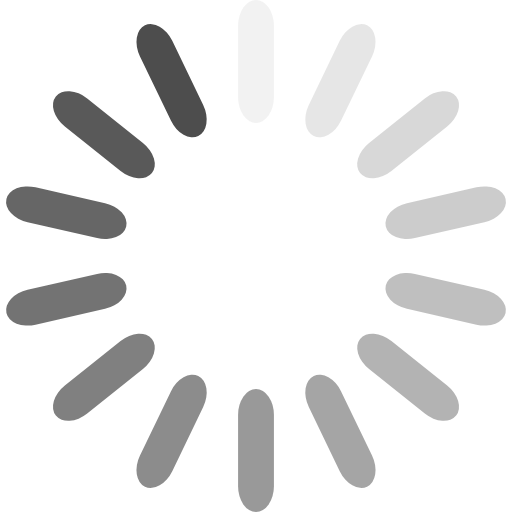
t = 0.00 s
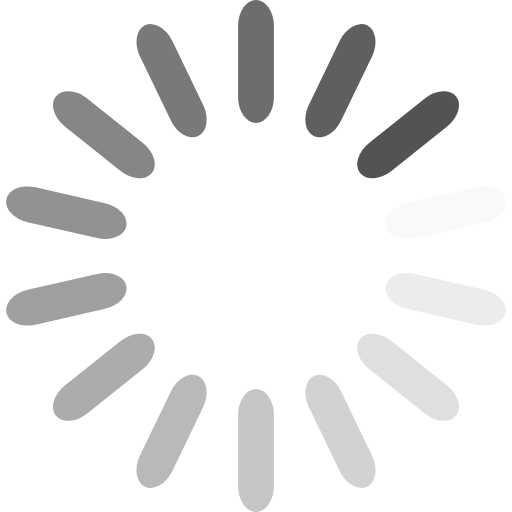
t = 0.25 s
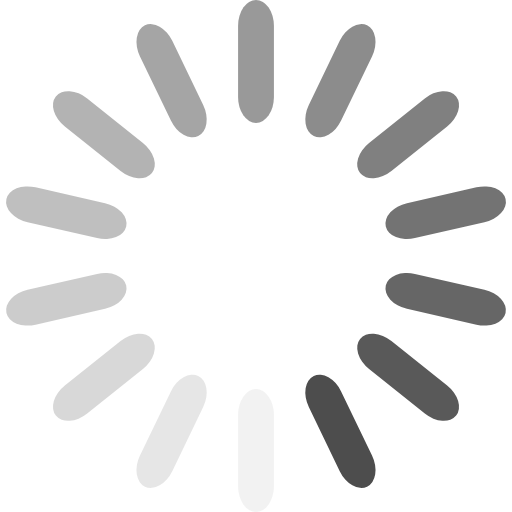
t = 0.50 s
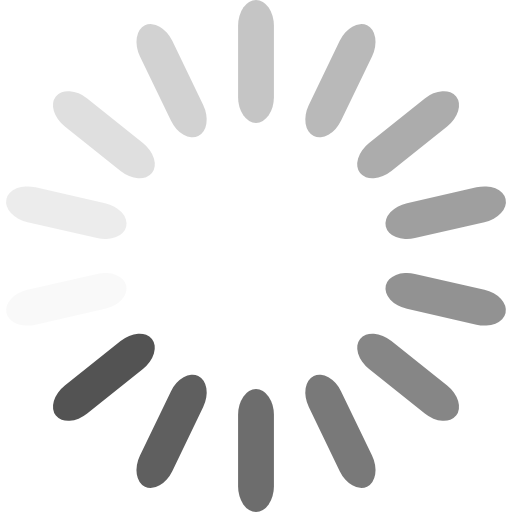
t = 0.75 s

The animated SVG that drew these frames (rendered in a browser with its animation timeline set to each time). Animation: 14 SMIL elements (animate=14); one cycle of 1.00 s, repeats indefinitely.

<svg xmlns="http://www.w3.org/2000/svg" xmlns:xlink="http://www.w3.org/1999/xlink" style="margin: auto; background: rgba(255, 255, 255, 0); display: block;" width="100px" height="100px" viewBox="0 0 100 100" preserveAspectRatio="xMidYMid">
  <g transform="rotate(0 50 50)">
    <rect x="46.5" y="0" rx="3.5" ry="5.04" width="7" height="24" fill="#4d4d4d">
      <animate attributeName="opacity" values="1;0" keyTimes="0;1" dur="1s" begin="-0.9285714285714286s" repeatCount="indefinite"></animate>
    </rect>
  </g><g transform="rotate(25.714285714285715 50 50)">
    <rect x="46.5" y="0" rx="3.5" ry="5.04" width="7" height="24" fill="#4d4d4d">
      <animate attributeName="opacity" values="1;0" keyTimes="0;1" dur="1s" begin="-0.8571428571428571s" repeatCount="indefinite"></animate>
    </rect>
  </g><g transform="rotate(51.42857142857143 50 50)">
    <rect x="46.5" y="0" rx="3.5" ry="5.04" width="7" height="24" fill="#4d4d4d">
      <animate attributeName="opacity" values="1;0" keyTimes="0;1" dur="1s" begin="-0.7857142857142857s" repeatCount="indefinite"></animate>
    </rect>
  </g><g transform="rotate(77.14285714285714 50 50)">
    <rect x="46.5" y="0" rx="3.5" ry="5.04" width="7" height="24" fill="#4d4d4d">
      <animate attributeName="opacity" values="1;0" keyTimes="0;1" dur="1s" begin="-0.7142857142857143s" repeatCount="indefinite"></animate>
    </rect>
  </g><g transform="rotate(102.85714285714286 50 50)">
    <rect x="46.5" y="0" rx="3.5" ry="5.04" width="7" height="24" fill="#4d4d4d">
      <animate attributeName="opacity" values="1;0" keyTimes="0;1" dur="1s" begin="-0.6428571428571429s" repeatCount="indefinite"></animate>
    </rect>
  </g><g transform="rotate(128.57142857142858 50 50)">
    <rect x="46.5" y="0" rx="3.5" ry="5.04" width="7" height="24" fill="#4d4d4d">
      <animate attributeName="opacity" values="1;0" keyTimes="0;1" dur="1s" begin="-0.5714285714285714s" repeatCount="indefinite"></animate>
    </rect>
  </g><g transform="rotate(154.28571428571428 50 50)">
    <rect x="46.5" y="0" rx="3.5" ry="5.04" width="7" height="24" fill="#4d4d4d">
      <animate attributeName="opacity" values="1;0" keyTimes="0;1" dur="1s" begin="-0.5s" repeatCount="indefinite"></animate>
    </rect>
  </g><g transform="rotate(180 50 50)">
    <rect x="46.5" y="0" rx="3.5" ry="5.04" width="7" height="24" fill="#4d4d4d">
      <animate attributeName="opacity" values="1;0" keyTimes="0;1" dur="1s" begin="-0.42857142857142855s" repeatCount="indefinite"></animate>
    </rect>
  </g><g transform="rotate(205.71428571428572 50 50)">
    <rect x="46.5" y="0" rx="3.5" ry="5.04" width="7" height="24" fill="#4d4d4d">
      <animate attributeName="opacity" values="1;0" keyTimes="0;1" dur="1s" begin="-0.35714285714285715s" repeatCount="indefinite"></animate>
    </rect>
  </g><g transform="rotate(231.42857142857142 50 50)">
    <rect x="46.5" y="0" rx="3.5" ry="5.04" width="7" height="24" fill="#4d4d4d">
      <animate attributeName="opacity" values="1;0" keyTimes="0;1" dur="1s" begin="-0.2857142857142857s" repeatCount="indefinite"></animate>
    </rect>
  </g><g transform="rotate(257.14285714285717 50 50)">
    <rect x="46.5" y="0" rx="3.5" ry="5.04" width="7" height="24" fill="#4d4d4d">
      <animate attributeName="opacity" values="1;0" keyTimes="0;1" dur="1s" begin="-0.21428571428571427s" repeatCount="indefinite"></animate>
    </rect>
  </g><g transform="rotate(282.85714285714283 50 50)">
    <rect x="46.5" y="0" rx="3.5" ry="5.04" width="7" height="24" fill="#4d4d4d">
      <animate attributeName="opacity" values="1;0" keyTimes="0;1" dur="1s" begin="-0.14285714285714285s" repeatCount="indefinite"></animate>
    </rect>
  </g><g transform="rotate(308.57142857142856 50 50)">
    <rect x="46.5" y="0" rx="3.5" ry="5.04" width="7" height="24" fill="#4d4d4d">
      <animate attributeName="opacity" values="1;0" keyTimes="0;1" dur="1s" begin="-0.07142857142857142s" repeatCount="indefinite"></animate>
    </rect>
  </g><g transform="rotate(334.2857142857143 50 50)">
    <rect x="46.5" y="0" rx="3.5" ry="5.04" width="7" height="24" fill="#4d4d4d">
      <animate attributeName="opacity" values="1;0" keyTimes="0;1" dur="1s" begin="0s" repeatCount="indefinite"></animate>
    </rect>
  </g>
</svg>
